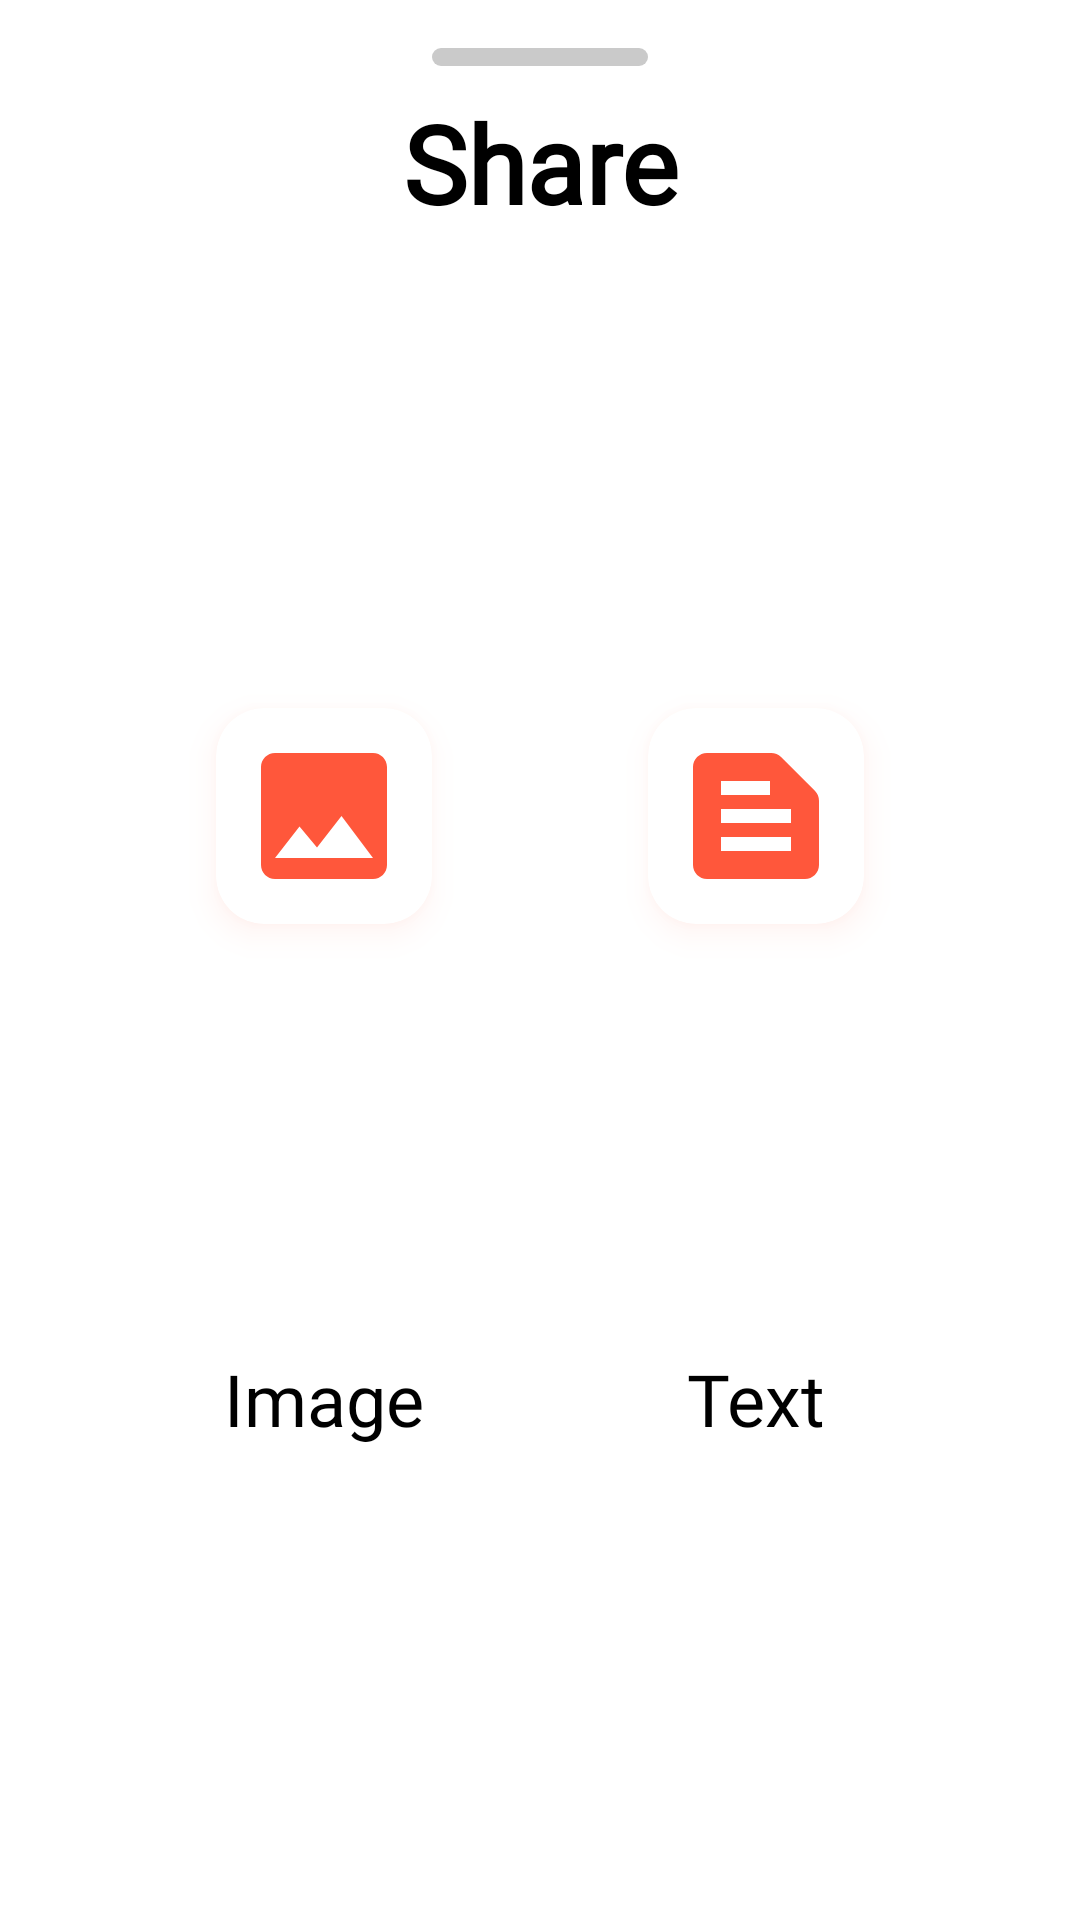

Write the Android layout XML for this screen, with the resource values it uses.
<!-- AndroidManifest.xml: application theme Theme.GameWatch -->
<!-- res/layout/dialog_share_game_details.xml -->
<?xml version="1.0" encoding="utf-8"?>
<androidx.constraintlayout.widget.ConstraintLayout xmlns:android="http://schemas.android.com/apk/res/android"
    xmlns:app="http://schemas.android.com/apk/res-auto"
    android:layout_width="match_parent"
    android:layout_height="wrap_content"
    android:background="@drawable/drawable_dropdown_textview_bg">

    <com.github.ybq.android.spinkit.SpinKitView
        android:id="@+id/progressBar"
        style="@style/SpinKitView.Wave"
        android:layout_width="wrap_content"
        android:layout_height="wrap_content"
        android:elevation="1dp"
        app:SpinKit_Color="?attr/colorPrimary"
        app:layout_constraintBottom_toBottomOf="@id/cardViewContainerImage"
        app:layout_constraintEnd_toEndOf="parent"
        app:layout_constraintStart_toStartOf="parent"
        app:layout_constraintTop_toTopOf="@id/cardViewContainerImage"
        android:visibility="gone"/>

    <View
        android:id="@+id/viewHandle"
        android:layout_width="0dp"
        android:layout_height="6dp"
        android:layout_marginTop="16dp"
        android:background="@drawable/drawable_handle"
        app:layout_constraintEnd_toEndOf="parent"
        app:layout_constraintStart_toStartOf="parent"
        app:layout_constraintTop_toTopOf="parent"
        app:layout_constraintWidth_percent="0.2" />

    <TextView
        android:id="@+id/textViewShareLabel"
        android:layout_width="wrap_content"
        android:layout_height="wrap_content"
        android:layout_marginTop="8dp"
        android:fontFamily="@font/ptsans_bold"
        android:text="@string/title_share"
        android:textSize="36sp"
        android:textStyle="bold"
        app:layout_constraintEnd_toEndOf="parent"
        app:layout_constraintStart_toStartOf="parent"
        app:layout_constraintTop_toBottomOf="@id/viewHandle" />

    <com.google.android.material.card.MaterialCardView
        android:id="@+id/cardViewContainerImage"
        android:layout_width="72dp"
        android:layout_height="72dp"
        android:layout_marginTop="24dp"
        android:outlineAmbientShadowColor="@color/colorShadowPrimary"
        android:outlineSpotShadowColor="@color/colorShadowPrimary"
        app:cardCornerRadius="16dp"
        app:cardElevation="6dp"
        app:layout_constraintBottom_toTopOf="@id/textViewLabelImage"
        app:layout_constraintEnd_toStartOf="@+id/cardViewContainerText"
        app:layout_constraintHorizontal_bias="0.5"
        app:layout_constraintStart_toStartOf="parent"
        app:layout_constraintTop_toBottomOf="@id/textViewShareLabel">

        <ImageView
            android:layout_width="56dp"
            android:layout_height="56dp"
            android:layout_gravity="center"
            android:src="@drawable/ic_image"
            app:tint="?colorPrimary" />

    </com.google.android.material.card.MaterialCardView>

    <TextView
        android:id="@+id/textViewLabelImage"
        android:layout_width="wrap_content"
        android:layout_height="wrap_content"
        android:layout_marginTop="8dp"
        android:layout_marginBottom="24dp"
        android:fontFamily="@font/ptsans_regular"
        android:text="@string/msg_image"
        android:textSize="24sp"
        app:layout_constraintBottom_toBottomOf="parent"
        app:layout_constraintEnd_toEndOf="@id/cardViewContainerImage"
        app:layout_constraintStart_toStartOf="@id/cardViewContainerImage"
        app:layout_constraintTop_toBottomOf="@id/cardViewContainerImage" />

    <com.google.android.material.card.MaterialCardView
        android:id="@+id/cardViewContainerText"
        android:layout_width="72dp"
        android:layout_height="72dp"
        android:outlineAmbientShadowColor="@color/colorShadowPrimary"
        android:outlineSpotShadowColor="@color/colorShadowPrimary"
        app:cardCornerRadius="16dp"
        app:cardElevation="6dp"
        app:layout_constraintBottom_toBottomOf="@id/cardViewContainerImage"
        app:layout_constraintEnd_toEndOf="parent"
        app:layout_constraintHorizontal_bias="0.5"
        app:layout_constraintStart_toEndOf="@+id/cardViewContainerImage"
        app:layout_constraintTop_toTopOf="@id/cardViewContainerImage">

        <ImageView
            android:layout_width="56dp"
            android:layout_height="56dp"
            android:layout_gravity="center"
            android:src="@drawable/ic_text"
            app:tint="?colorPrimary" />
    </com.google.android.material.card.MaterialCardView>

    <TextView
        android:id="@+id/textViewLabelText"
        android:layout_width="wrap_content"
        android:layout_height="wrap_content"
        android:fontFamily="@font/ptsans_regular"
        android:text="@string/msg_text"
        android:textSize="24sp"
        app:layout_constraintBottom_toBottomOf="@id/textViewLabelImage"
        app:layout_constraintEnd_toEndOf="@id/cardViewContainerText"
        app:layout_constraintStart_toStartOf="@id/cardViewContainerText"
        app:layout_constraintTop_toTopOf="@id/textViewLabelImage" />

</androidx.constraintlayout.widget.ConstraintLayout>
<!-- resources referenced by this layout -->
<resources>
  <color name="colorShadowPrimary">#ffb5a8</color>
  <!-- drawable drawable_dropdown_textview_bg (drawable) -->
  <?xml version="1.0" encoding="utf-8"?>
  <shape xmlns:android="http://schemas.android.com/apk/res/android" android:shape="rectangle">
  
      <solid android:color="?attr/colorOnPrimary"/>
      <corners android:topRightRadius="16dp" android:topLeftRadius="16dp"/>
  
  </shape>
  <!-- drawable drawable_handle (drawable) -->
  <?xml version="1.0" encoding="utf-8"?>
  <shape xmlns:android="http://schemas.android.com/apk/res/android" android:shape="rectangle">
  
      <solid android:color="#CACACA"/>
      <corners android:radius="4dp"/>
  
  </shape>
  <!-- drawable ic_image (drawable) -->
  <vector android:height="72dp" android:tint="#303030"
      android:viewportHeight="24" android:viewportWidth="24"
      android:width="72dp" xmlns:android="http://schemas.android.com/apk/res/android">
      <path android:fillColor="@android:color/white" android:pathData="M21,19V5c0,-1.1 -0.9,-2 -2,-2H5c-1.1,0 -2,0.9 -2,2v14c0,1.1 0.9,2 2,2h14c1.1,0 2,-0.9 2,-2zM8.5,13.5l2.5,3.01L14.5,12l4.5,6H5l3.5,-4.5z"/>
  </vector>
  <!-- drawable ic_text (drawable) -->
  <vector android:height="72dp" android:tint="#303030"
      android:viewportHeight="24" android:viewportWidth="24"
      android:width="72dp" xmlns:android="http://schemas.android.com/apk/res/android">
      <path android:fillColor="@android:color/white" android:pathData="M20.41,8.41l-4.83,-4.83C15.21,3.21 14.7,3 14.17,3H5C3.9,3 3,3.9 3,5v14c0,1.1 0.9,2 2,2h14c1.1,0 2,-0.9 2,-2V9.83C21,9.3 20.79,8.79 20.41,8.41zM7,7h7v2H7V7zM17,17H7v-2h10V17zM17,13H7v-2h10V13z"/>
  </vector>
  <string name="msg_image">Image</string>
  <string name="msg_text">Text</string>
  <string name="title_share">Share</string>
  <style name="Theme.GameWatch" parent="Theme.MaterialComponents.DayNight.NoActionBar">
          
          <item name="colorPrimary">@color/primaryOrange</item>
          <item name="colorPrimaryVariant">@color/primaryDarkRed</item>
          <item name="colorOnPrimary">@color/white</item>
          
          <item name="colorSecondary">@color/black</item>
          <item name="colorSecondaryVariant">#ffffff</item>
          <item name="colorOnSecondary">#121212</item>
          
          <item name="android:statusBarColor" tools:targetApi="l">?attr/colorPrimaryVariant</item>
          
  
          <item name="android:textColor">#000000</item>
      </style>
  <color name="primaryOrange">#ff573b</color>
  <color name="primaryDarkRed">#8a0035</color>
  <color name="white">#FFFFFFFF</color>
  <color name="black">#FF000000</color>
</resources>
